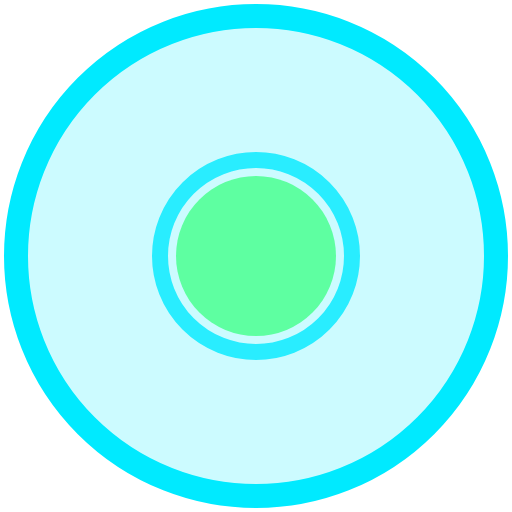
t = 0.00 s
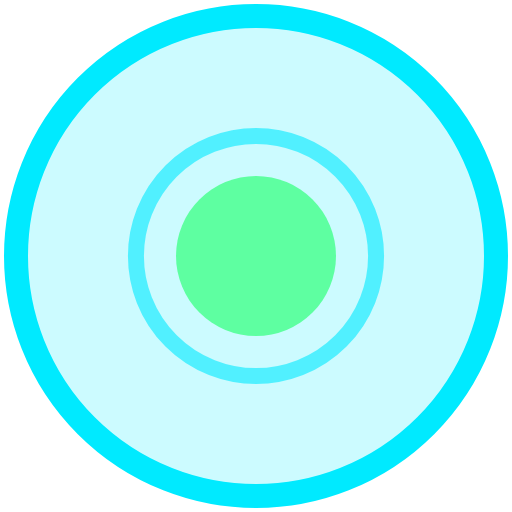
t = 0.19 s
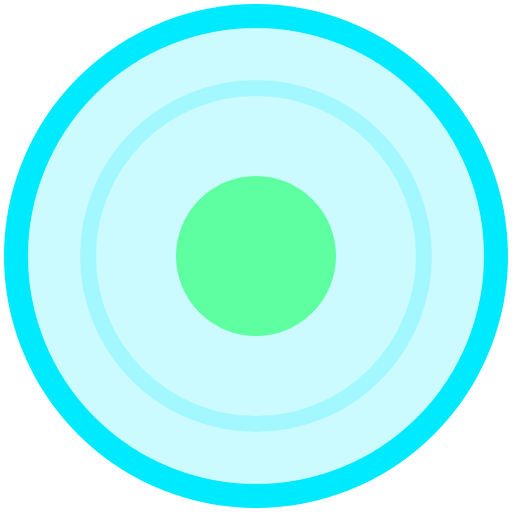
t = 0.56 s
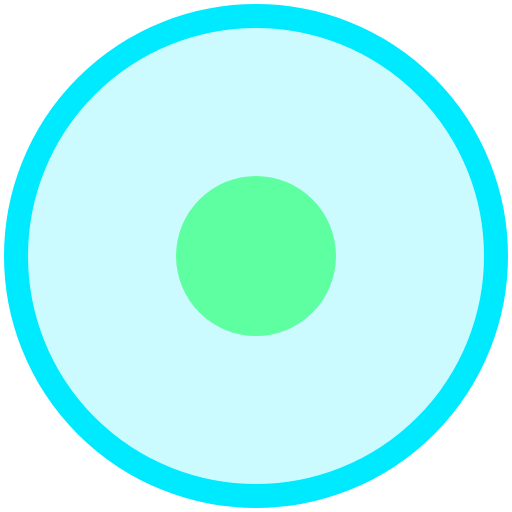
t = 0.75 s
t = 0.94 s: frame unchanged from t = 0.56 s, image omitted
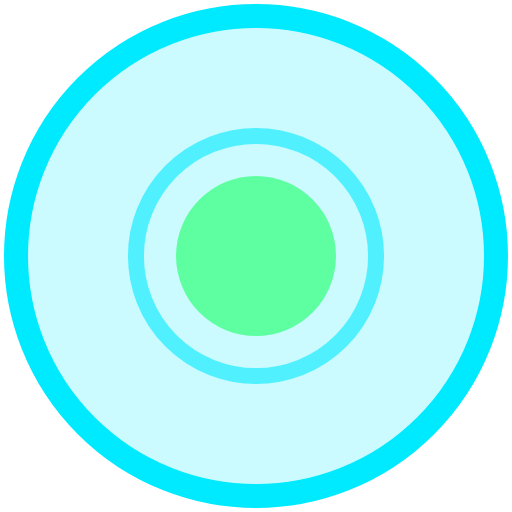
t = 1.31 s

The animated SVG that drew these frames (rendered in a browser with its animation timeline set to each time). Animation: 2 SMIL elements (animate=2); one cycle of 1.50 s, repeats indefinitely.

<?xml version="1.0" encoding="UTF-8"?>
<svg width="32" height="32" viewBox="0 0 32 32" fill="none" xmlns="http://www.w3.org/2000/svg">
  <circle cx="16" cy="16" r="15" stroke="#00eaff" stroke-width="1.5" fill="rgba(0,234,255,0.2)" />
  <circle cx="16" cy="16" r="5" fill="#5effa1" />
  <circle cx="16" cy="16" r="10" stroke="#00eaff" stroke-width="1" fill="none">
    <animate attributeName="r" values="6;12;6" dur="1.5s" repeatCount="indefinite" />
    <animate attributeName="opacity" values="0.8;0;0.8" dur="1.5s" repeatCount="indefinite" />
  </circle>
</svg>
